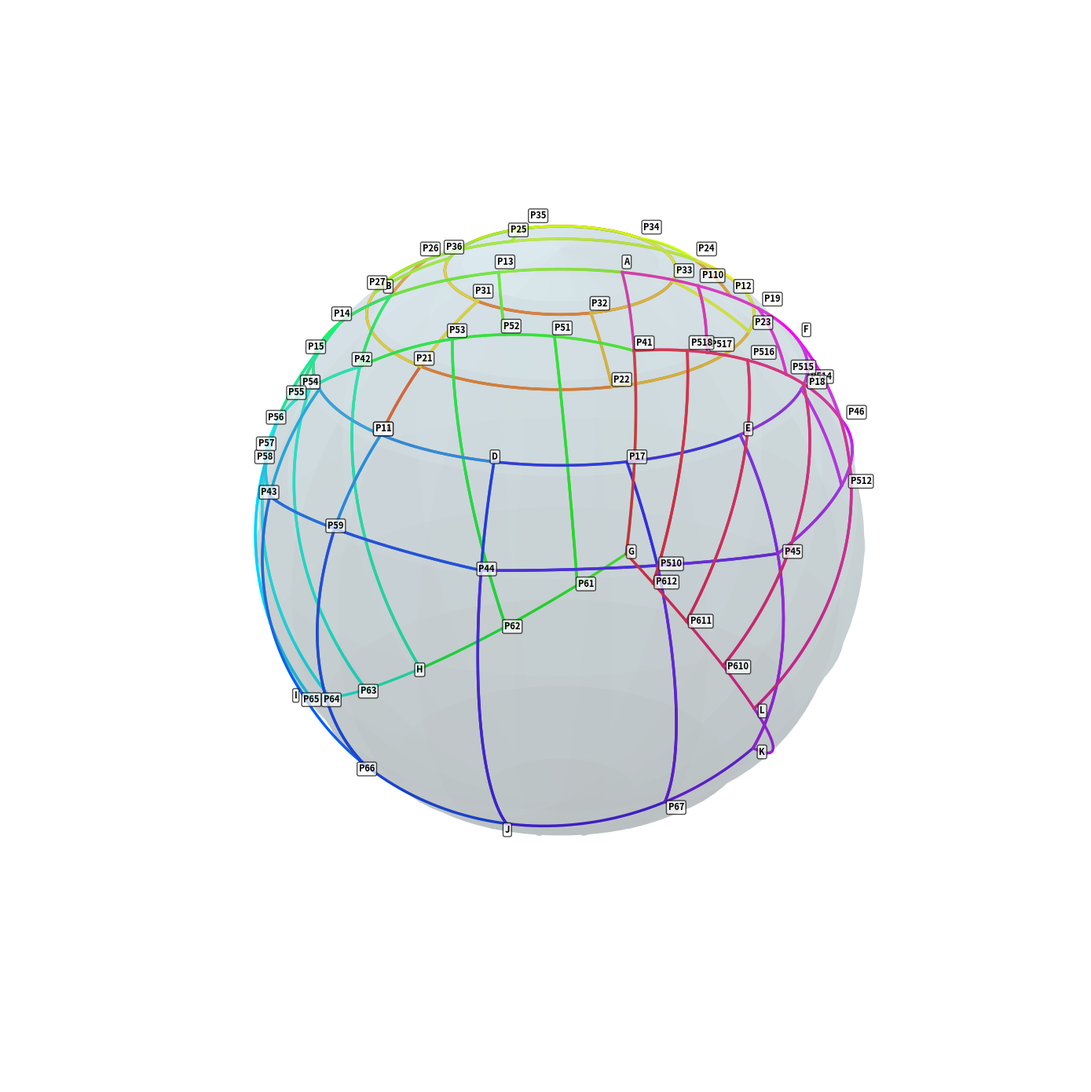

Generate this figure with matplotlib:
import numpy as np
import matplotlib.pyplot as plt
from mpl_toolkits.mplot3d import Axes3D
# ===================== 全局参数设置 =====================
R = 1.0  # 球面半径（严格按照文档归一化公式）
h1 = 0.6  # 上平面z坐标
h2 = 0.48  # 下平面z坐标
r1 = np.sqrt(R ** 2 - h1 ** 2)  # 最外层圆半径（上平面）
r2 = r1 * 0.6  # 中间圆半径（上平面）
r3 = r1 * 0.3  # 最内层圆半径（上平面）
num_points = 200  # 曲线采样点数
alpha_sphere = 0.2  # 球面透明度
line_width = 2.5  # 边界曲线宽度
# ===================== 核心投影函数（文档特别强调） =====================
def project_to_sphere(x, y, z, R):
    """
    严格按照文档公式将空间点投影到半径为R的球面上
    公式: x' = R/√(x²+y²+z²) * x
         y' = R/√(x²+y²+z²) * y
         z' = R/√(x²+y²+z²) * z
    """
    norm = np.sqrt(x ** 2 + y ** 2 + z ** 2)
    x_sphere = R * x / norm
    y_sphere = R * y / norm
    z_sphere = R * z / norm
    return x_sphere, y_sphere, z_sphere
# ===================== 曲线生成函数（严格遵循文档参数化） =====================
def generate_arc(r, t_start, t_end, z_plane, R, num=num_points):
    """生成平面圆弧并投影到球面"""
    t = np.linspace(t_start, t_end, num)
    x = r * np.cos(t)
    y = r * np.sin(t)
    z = np.full_like(x, z_plane)
    return project_to_sphere(x, y, z, R)
def generate_line(p1, p2, R, num=num_points):
    """
    严格按照文档线段参数化公式生成线段并投影到球面
    公式: P(t) = P1*(1-t) + P2*t, 0 ≤ t ≤ 1
    p1, p2: 三维坐标元组 (x,y,z)
    """
    t = np.linspace(0, 1, num)
    x = p1[0] * (1 - t) + p2[0] * t
    y = p1[1] * (1 - t) + p2[1] * t
    z = p1[2] * (1 - t) + p2[2] * t
    return project_to_sphere(x, y, z, R)
# ===================== 定义所有关键点（三维坐标） =====================
# 上平面 (z=h1) 关键点
points_upper = {
    'A': (r1 * np.cos(-5 * np.pi / 6), r1 * np.sin(-5 * np.pi / 6), h1),
    'B': (r1 * np.cos(-np.pi / 2), r1 * np.sin(-np.pi / 2), h1),
    'C': (r1 * np.cos(-np.pi / 6), r1 * np.sin(-np.pi / 6), h1),
    'D': (r1 * np.cos(np.pi / 6), r1 * np.sin(np.pi / 6), h1),
    'E': (r1 * np.cos(np.pi / 2), r1 * np.sin(np.pi / 2), h1),
    'F': (r1 * np.cos(5 * np.pi / 6), r1 * np.sin(5 * np.pi / 6), h1),
    'P11': (r1 * np.cos(0), r1 * np.sin(0), h1),
    'P12': (r1 * np.cos(np.pi), r1 * np.sin(np.pi), h1),
    'P13': (r1 * np.cos(-2 * np.pi / 3), r1 * np.sin(-2 * np.pi / 3), h1),
    'P14': (r1 * np.cos(-np.pi / 2 + np.pi / 9), r1 * np.sin(-np.pi / 2 + np.pi / 9), h1),
    'P15': (r1 * np.cos(-np.pi / 2 + 2 * np.pi / 9), r1 * np.sin(-np.pi / 2 + 2 * np.pi / 9), h1),
    'P16': (r1 * np.cos(0), r1 * np.sin(0), h1),
    'P17': (r1 * np.cos(np.pi / 3), r1 * np.sin(np.pi / 3), h1),
    'P18': (r1 * np.cos(2 * np.pi / 3), r1 * np.sin(2 * np.pi / 3), h1),
    'P19': (r1 * np.cos(5 * np.pi / 6 + np.pi / 9), r1 * np.sin(5 * np.pi / 6 + np.pi / 9), h1),
    'P110': (r1 * np.cos(5 * np.pi / 6 + 2 * np.pi / 9), r1 * np.sin(5 * np.pi / 6 + 2 * np.pi / 9), h1),
    'P21': (r2 * np.cos(0), r2 * np.sin(0), h1),
    'P22': (r2 * np.cos(np.pi / 3), r2 * np.sin(np.pi / 3), h1),
    'P23': (r2 * np.cos(2 * np.pi / 3), r2 * np.sin(2 * np.pi / 3), h1),
    'P24': (r2 * np.cos(np.pi), r2 * np.sin(np.pi), h1),
    'P25': (r2 * np.cos(4 * np.pi / 3), r2 * np.sin(4 * np.pi / 3), h1),
    'P26': (r2 * np.cos(-np.pi / 2), r2 * np.sin(-np.pi / 2), h1),
    'P27': (r2 * np.cos(-np.pi / 3), r2 * np.sin(-np.pi / 3), h1),
    'P31': (r3 * np.cos(0), r3 * np.sin(0), h1),
    'P32': (r3 * np.cos(np.pi / 3), r3 * np.sin(np.pi / 3), h1),
    'P33': (r3 * np.cos(2 * np.pi / 3), r3 * np.sin(2 * np.pi / 3), h1),
    'P34': (r3 * np.cos(np.pi), r3 * np.sin(np.pi), h1),
    'P35': (r3 * np.cos(4 * np.pi / 3), r3 * np.sin(4 * np.pi / 3), h1),
    'P36': (r3 * np.cos(-np.pi / 3), r3 * np.sin(-np.pi / 3), h1),
}
# 下平面 (z=-h2) 关键点（严格按照文档坐标公式）
r_lower = np.sqrt(R ** 2 - h2 ** 2)
points_lower = {
    'G': (-np.sqrt(3) / 2 * r_lower, -1 / 2 * r_lower, -h2),
    'H': (0, -1 / 2 *r_lower, -h2),
    'I': (np.sqrt(3) / 2 * r_lower, -1 / 2 * r_lower, -h2),
    'J': (np.sqrt(3) / 4 * r_lower, 1 / 4 * r_lower, -h2),
    'K': (0, r_lower, -h2),
    'L': (-np.sqrt(3) / 4 * r_lower, 1 / 4 * r_lower, -h2),
}
# 计算P4系列点（上下对应点的中点）
points_mid4 = {
    'P41': (3/ 7 *(points_upper['A'][0] + 4/ 7 *points_lower['G'][0]) ,
            3/ 7 *(points_upper['A'][1] + 4/ 7 *points_lower['G'][1]) ,
            3/ 7 *(points_upper['A'][2] + 4/ 7 *points_lower['G'][2]) ),
    'P42': (3/ 7*(points_upper['B'][0] +  4/ 7 *points_lower['H'][0]) ,
            3/ 7 *(points_upper['B'][1] +  4/ 7 *points_lower['H'][1]) ,
            3/ 7 *(points_upper['B'][2] +  4/ 7 *points_lower['H'][2]) ),
    'P43': (3/ 7 *(points_upper['C'][0] +  4/ 7 *points_lower['I'][0]) ,
            3/ 7 *(points_upper['C'][1] +  4/ 7 *points_lower['I'][1]) ,
            3/ 7 *(points_upper['C'][2] +  4/ 7 *points_lower['I'][2]) ),
    'P44': (3/ 7 *(points_upper['D'][0] +  4/ 7 *points_lower['J'][0]) ,
            3/ 7 *(points_upper['D'][1] +  4/ 7 *points_lower['J'][1]) ,
            3/ 7 *(points_upper['D'][2] +  4/ 7 *points_lower['J'][2]) ),
    'P45': (3/ 7 *(points_upper['E'][0] +  4/ 7 *points_lower['K'][0]) ,
            3/ 7 *(points_upper['E'][1] +  4/ 7 *points_lower['K'][1]) ,
            3/ 7 *(points_upper['E'][2] +  4/ 7 *points_lower['K'][2]) ),
    'P46': (3/ 7 *(points_upper['F'][0] +  4/ 7 *points_lower['L'][0]) ,
            3/ 7 *(points_upper['F'][1] +  4/ 7 *points_lower['L'][1]) ,
            3/ 7 *(points_upper['F'][2] +  4/ 7 *points_lower['L'][2]) ),
}
# 计算P5系列点（严格按照文档三等分/四等分定义）
points_mid5 = {
    'P51': (2 / 3 * points_mid4['P41'][0] + 1 / 3 * points_mid4['P42'][0],
            2 / 3 * points_mid4['P41'][1] + 1 / 3 * points_mid4['P42'][1],
            2 / 3 * points_mid4['P41'][2] + 1 / 3 * points_mid4['P42'][2]),
    'P53': (1 / 3 * points_mid4['P41'][0] + 2 / 3 * points_mid4['P42'][0],
            1 / 3 * points_mid4['P41'][1] + 2 / 3 * points_mid4['P42'][1],
            1 / 3 * points_mid4['P41'][2] + 2 / 3 * points_mid4['P42'][2]),
    'P52': (1 / 2 * points_mid4['P41'][0] + 1 / 2 * points_mid4['P42'][0],
            1 / 2 * points_mid4['P41'][1] + 1 / 2 * points_mid4['P42'][1],
            1 / 2 * points_mid4['P41'][2] + 1 / 2 * points_mid4['P42'][2]),  # 文档隐含的中点
    'P54': (3 / 4 * points_mid4['P42'][0] + 1 / 4 * points_mid4['P43'][0],
            3 / 4 * points_mid4['P42'][1] + 1 / 4 * points_mid4['P43'][1],
            3 / 4 * points_mid4['P42'][2] + 1 / 4 * points_mid4['P43'][2]),
    'P55': (2 / 3 * points_mid4['P42'][0] + 1 / 3 * points_mid4['P43'][0],
            2 / 3 * points_mid4['P42'][1] + 1 / 3 * points_mid4['P43'][1],
            2 / 3 * points_mid4['P42'][2] + 1 / 3 * points_mid4['P43'][2]),
    'P56': (1 / 2 * points_mid4['P42'][0] + 1 / 2 * points_mid4['P43'][0],
            1 / 2 * points_mid4['P42'][1] + 1 / 2 * points_mid4['P43'][1],
            1 / 2 * points_mid4['P42'][2] + 1 / 2 * points_mid4['P43'][2]),
    'P57': (1 / 3 * points_mid4['P42'][0] + 2 / 3 * points_mid4['P43'][0],
            1 / 3 * points_mid4['P42'][1] + 2 / 3 * points_mid4['P43'][1],
            1 / 3 * points_mid4['P42'][2] + 2 / 3 * points_mid4['P43'][2]),
    'P58': (1 / 4 * points_mid4['P42'][0] + 3 / 4 * points_mid4['P43'][0],
            1 / 4 * points_mid4['P42'][1] + 3 / 4 * points_mid4['P43'][1],
            1 / 4 * points_mid4['P42'][2] + 3 / 4 * points_mid4['P43'][2]),
    'P59': (1 / 2 * points_mid4['P43'][0] + 1 / 2 * points_mid4['P44'][0],
            1 / 2 * points_mid4['P43'][1] + 1 / 2 * points_mid4['P44'][1],
            1 / 2 * points_mid4['P43'][2] + 1 / 2 * points_mid4['P44'][2]),
    'P510': (1 / 2 * points_mid4['P44'][0] + 1 / 2 * points_mid4['P45'][0],
             1 / 2 * points_mid4['P44'][1] + 1 / 2 * points_mid4['P45'][1],
             1 / 2 * points_mid4['P44'][2] + 1 / 2 * points_mid4['P45'][2]),
    'P511': (2 / 3 * points_mid4['P45'][0] + 1 / 3 * points_mid4['P46'][0],
             2 / 3 * points_mid4['P45'][1] + 1 / 3 * points_mid4['P46'][1],
             2 / 3 * points_mid4['P45'][2] + 1 / 3 * points_mid4['P46'][2]),
    'P512': (1 / 2 * points_mid4['P45'][0] + 1 / 2 * points_mid4['P46'][0],
             1 / 2 * points_mid4['P45'][1] + 1 / 2 * points_mid4['P46'][1],
             1 / 2 * points_mid4['P45'][2] + 1 / 2 * points_mid4['P46'][2]),
    'P513': (1 / 3 * points_mid4['P45'][0] + 2 / 3 * points_mid4['P46'][0],
             1 / 3 * points_mid4['P45'][1] + 2 / 3 * points_mid4['P46'][1],
             1 / 3 * points_mid4['P45'][2] + 2 / 3 * points_mid4['P46'][2]),
    'P514': (3 / 4 * points_mid4['P46'][0] + 1 / 4 * points_mid4['P41'][0],
             3 / 4 * points_mid4['P46'][1] + 1 / 4 * points_mid4['P41'][1],
             3 / 4 * points_mid4['P46'][2] + 1 / 4 * points_mid4['P41'][2]),
    'P515': (2 / 3 * points_mid4['P46'][0] + 1 / 3 * points_mid4['P41'][0],
             2 / 3 * points_mid4['P46'][1] + 1 / 3 * points_mid4['P41'][1],
             2 / 3 * points_mid4['P46'][2] + 1 / 3 * points_mid4['P41'][2]),
    'P516': (1 / 2 * points_mid4['P46'][0] + 1 / 2 * points_mid4['P41'][0],
             1 / 2 * points_mid4['P46'][1] + 1 / 2 * points_mid4['P41'][1],
             1 / 2 * points_mid4['P46'][2] + 1 / 2 * points_mid4['P41'][2]),
    'P517': (1 / 3 * points_mid4['P46'][0] + 2 / 3 * points_mid4['P41'][0],
             1 / 3 * points_mid4['P46'][1] + 2 / 3 * points_mid4['P41'][1],
             1 / 3 * points_mid4['P46'][2] + 2 / 3 * points_mid4['P41'][2]),
    'P518': (1 / 4 * points_mid4['P46'][0] + 3 / 4 * points_mid4['P41'][0],
             1 / 4 * points_mid4['P46'][1] + 3 / 4 * points_mid4['P41'][1],
             1 / 4 * points_mid4['P46'][2] + 3 / 4 * points_mid4['P41'][2]),
}
# 计算P6系列点（严格按照文档三等分/四等分定义）
points_mid6 = {
    'P61': (2 / 3 * points_lower['G'][0] + 1 / 3 * points_lower['H'][0],
            2 / 3 * points_lower['G'][1] + 1 / 3 * points_lower['H'][1],
            2 / 3 * points_lower['G'][2] + 1 / 3 * points_lower['H'][2]),
    'P62': (1 / 3 * points_lower['G'][0] + 2 / 3 * points_lower['H'][0],
            1 / 3 * points_lower['G'][1] + 2 / 3 * points_lower['H'][1],
            1 / 3 * points_lower['G'][2] + 2 / 3 * points_lower['H'][2]),
    'P63': (3 / 4 * points_lower['H'][0] + 1 / 4 * points_lower['I'][0],
            3 / 4 * points_lower['H'][1] + 1 / 4 * points_lower['I'][1],
            3 / 4 * points_lower['H'][2] + 1 / 4 * points_lower['I'][2]),
    'P64': (1 / 2 * points_lower['H'][0] + 1 / 2 * points_lower['I'][0],
            1 / 2 * points_lower['H'][1] + 1 / 2 * points_lower['I'][1],
            1 / 2 * points_lower['H'][2] + 1 / 2 * points_lower['I'][2]),
    'P65': (1 / 4 * points_lower['H'][0] + 3 / 4 * points_lower['I'][0],
            1 / 4 * points_lower['H'][1] + 3 / 4 * points_lower['I'][1],
            1 / 4 * points_lower['H'][2] + 3 / 4 * points_lower['I'][2]),
    'P66': (1 / 2 * points_lower['I'][0] + 1 / 2 * points_lower['J'][0],
            1 / 2 * points_lower['I'][1] + 1 / 2 * points_lower['J'][1],
            1 / 2 * points_lower['I'][2] + 1 / 2 * points_lower['J'][2]),
    'P67': (1 / 2 * points_lower['J'][0] + 1 / 2 * points_lower['K'][0],
            1 / 2 * points_lower['J'][1] + 1 / 2 * points_lower['K'][1],
            1 / 2 * points_lower['J'][2] + 1 / 2 * points_lower['K'][2]),
    'P68': (2 / 3 * points_lower['K'][0] + 1 / 3 * points_lower['L'][0],
            2 / 3 * points_lower['K'][1] + 1 / 3 * points_lower['L'][1],
            2 / 3 * points_lower['K'][2] + 1 / 3 * points_lower['L'][2]),
    'P69': (1 / 3 * points_lower['K'][0] + 2 / 3 * points_lower['L'][0],
            1 / 3 * points_lower['K'][1] + 2 / 3 * points_lower['L'][1],
            1 / 3 * points_lower['K'][2] + 2 / 3 * points_lower['L'][2]),
    'P610': (3 / 4 * points_lower['L'][0] + 1 / 4 * points_lower['G'][0],
             3 / 4 * points_lower['L'][1] + 1 / 4 * points_lower['G'][1],
             3 / 4 * points_lower['L'][2] + 1 / 4 * points_lower['G'][2]),
    'P611': (1 / 2 * points_lower['L'][0] + 1 / 2 * points_lower['G'][0],
             1 / 2 * points_lower['L'][1] + 1 / 2 * points_lower['G'][1],
             1 / 2 * points_lower['L'][2] + 1 / 2 * points_lower['G'][2]),
    'P612': (1 / 4 * points_lower['L'][0] + 3 / 4 * points_lower['G'][0],
             1 / 4 * points_lower['L'][1] + 3 / 4 * points_lower['G'][1],
             1 / 4 * points_lower['L'][2] + 3 / 4 * points_lower['G'][2]),
}
# 合并所有点到一个字典方便查找
all_points = {**points_upper, **points_lower, **points_mid4, **points_mid5, **points_mid6}
# ===================== 定义各章节边界曲线（严格按照文档顺序） =====================
sections = {
    # 第一章 函数与极限
    "1.1 映射与函数": [
        ('arc', r3, 0, np.pi / 3, h1),
        ('arc', r3, np.pi / 3, 2 * np.pi / 3, h1),
        ('arc', r3, 2 * np.pi / 3, np.pi, h1),
        ('arc', r3, np.pi, 4 * np.pi / 3, h1),
        ('arc', r3, 4 * np.pi / 3, 5 * np.pi / 3, h1),
        ('arc', r3, 5 * np.pi / 3, 2 * np.pi, h1),
    ],
    "1.2 数列的极限": [
        ('arc', r1, -np.pi / 2, 0, h1),
        ('line', 'P11', 'P21'),
        ('arc_rev', r2, -np.pi / 2, 0, h1),
        ('line', 'P26', 'B'),
    ],
    "1.3 函数的极限": [
        ('arc', r1, 0, np.pi, h1),
        ('line', 'P12', 'P24'),
        ('arc_rev', r2, 0, np.pi, h1),
        ('line', 'P21', 'P11'),
    ],
    "1.4 无穷小与无穷大": [
        ('arc', r2, 0, np.pi / 3, h1),
        ('line', 'P22', 'P32'),
        ('arc_rev', r3, 0, np.pi / 3, h1),
        ('line', 'P31', 'P21'),
    ],
    "1.5 极限运算法则": [
        ('arc', r1, -np.pi, -np.pi / 2, h1),
        ('line', 'B', 'P26'),
        ('arc_rev', r2, np.pi, 3 * np.pi / 2, h1),
        ('line', 'P24', 'P12'),
    ],
    "1.6 极限存在准则 两个重要极限": [
        ('arc', r2, np.pi / 3, 2 * np.pi / 3, h1),
        ('line', 'P23', 'P33'),
        ('arc_rev', r3, np.pi / 3, 2 * np.pi / 3, h1),
        ('line', 'P32', 'P22'),
    ],
    "1.7 无穷小的比较": [
        ('arc', r2, -np.pi / 3, 0, h1),
        ('line', 'P21', 'P31'),
        ('arc_rev', r3, -np.pi / 3, 0, h1),
        ('line', 'P36', 'P27'),
    ],
    "1.8 函数的连续性与间断点": [
        ('arc', r2, 2 * np.pi / 3, np.pi, h1),
        ('line', 'P24', 'P34'),
        ('arc_rev', r3, 2 * np.pi / 3, np.pi, h1),
        ('line', 'P33', 'P23'),
    ],
    "1.9 连续函数的运算与初等函数的连续性": [
        ('arc', r2, np.pi, 4 * np.pi / 3, h1),
        ('line', 'P25', 'P35'),
        ('arc_rev', r3, np.pi, 4 * np.pi / 3, h1),
        ('line', 'P34', 'P24'),
    ],
    "1.10 闭区间上连续函数的性质": [
        ('arc', r2, 4 * np.pi / 3, 5 * np.pi / 3, h1),
        ('line', 'P27', 'P36'),
        ('arc_rev', r3, 4 * np.pi / 3, 5 * np.pi / 3, h1),
        ('line', 'P35', 'P25'),
    ],
    # 第二章 导数与微分
    "2.1 导数概念": [
        ('arc', r1, -5 * np.pi / 6, -2 * np.pi / 3, h1),
        ('line', 'P13', 'P52'),
        ('line', 'P52', 'P41'),
        ('line', 'P41', 'A'),
    ],
    "2.2 函数的求导法则": [
        ('arc', r1, -2 * np.pi / 3, -np.pi / 2, h1),
        ('line', 'B', 'P42'),
        ('line', 'P42', 'P52'),
        ('line', 'P52', 'P13'),
    ],
    "2.3 高阶导数": [
        ('line', 'P41', 'P51'),
        ('line', 'P51', 'P61'),
        ('line', 'P61', 'G'),
        ('line', 'G', 'P41'),
    ],
    "2.4 隐函数及参数方程导数": [
        ('line', 'P51', 'P61'),
        ('line', 'P61', 'P62'),
        ('line', 'P62', 'P53'),
        ('line', 'P53', 'P51'),
    ],
    "2.5 函数的微分": [
        ('line', 'P53', 'P62'),
        ('line', 'P62', 'H'),
        ('line', 'H', 'P42'),
        ('line', 'P42', 'P53'),
    ],
    # 第三章 微分中值定理与导数的应用
    "3.1 微分中值定理": [
        ('arc', r1, -np.pi / 2, -np.pi / 2 + np.pi / 9, h1),
        ('line', 'P14', 'P55'),
        ('line', 'P55', 'P42'),
        ('line', 'P42', 'B'),
    ],
    "3.2 洛必达法则": [
        ('arc', r1, -np.pi / 2 + np.pi / 9, -np.pi / 2 + 2 * np.pi / 9, h1),
        ('line', 'P15', 'P57'),
        ('line', 'P57', 'P55'),
        ('line', 'P55', 'P14'),
    ],
    "3.3 泰勒公式": [
        ('arc', r1, -np.pi / 2 + 2 * np.pi / 9, -np.pi / 6, h1),
        ('line', 'C', 'P43'),
        ('line', 'P43', 'P57'),
        ('line', 'P57', 'P15'),
    ],
    "3.4 单调性与凹凸性": [
        ('line', 'P42', 'P54'),
        ('line', 'P54', 'P63'),
        ('line', 'P63', 'H'),
        ('line', 'H', 'P42'),
    ],
    "3.5 极值与最值": [
        ('line', 'P54', 'P56'),
        ('line', 'P56', 'P64'),
        ('line', 'P64', 'P63'),
        ('line', 'P63', 'P54'),
    ],
    "3.6 函数图形的描绘": [
        ('line', 'P56', 'P58'),
        ('line', 'P58', 'P65'),
        ('line', 'P65', 'P64'),
        ('line', 'P64', 'P56'),
    ],
    "3.7 曲率": [
        ('line', 'P58', 'P43'),
        ('line', 'P43', 'I'),
        ('line', 'I', 'P65'),
        ('line', 'P65', 'P58'),
    ],
    # 第四章 不定积分
    "4.1 不定积分概念与性质": [
        ('arc', r1, -np.pi / 6, 0, h1),
        ('line', 'P16', 'P59'),
        ('line', 'P59', 'P43'),
        ('line', 'P43', 'C'),
    ],
    "4.2 换元积分法": [
        ('arc', r1, 0, np.pi / 6, h1),
        ('line', 'D', 'P44'),
        ('line', 'P44', 'P59'),
        ('line', 'P59', 'P16'),
    ],
    "4.3 分部积分法": [
        ('line', 'P43', 'P59'),
        ('line', 'P59', 'P66'),
        ('line', 'P66', 'I'),
        ('line', 'I', 'P43'),
    ],
    "4.4 有理函数的积分": [
        ('line', 'P59', 'P44'),
        ('line', 'P44', 'J'),
        ('line', 'J', 'P66'),
        ('line', 'P66', 'P59'),
    ],
    # 第五章 定积分
    "5.1 定积分概念与性质": [
        ('arc', r1, np.pi / 6, np.pi / 3, h1),
        ('line', 'P17', 'P510'),
        ('line', 'P510', 'P44'),
        ('line', 'P44', 'D'),
    ],
    "5.2 微积分基本公式": [
        ('arc', r1, np.pi / 3, np.pi / 2, h1),
        ('line', 'E', 'P45'),
        ('line', 'P45', 'P510'),
        ('line', 'P510', 'P17'),
    ],
    "5.3 定积分换元与分部积分": [
        ('line', 'P44', 'P510'),
        ('line', 'P510', 'P67'),
        ('line', 'P67', 'J'),
        ('line', 'J', 'P44'),
    ],
    "5.4 反常积分": [
        ('line', 'P510', 'P45'),
        ('line', 'P45', 'K'),
        ('line', 'K', 'P67'),
        ('line', 'P67', 'P510'),
    ],
    # 第六章 定积分的应用
    "6.1 定积分的元素法": [
        ('arc', r1, np.pi / 2, 2 * np.pi / 3, h1),
        ('line', 'P18', 'P512'),
        ('line', 'P512', 'P45'),
        ('line', 'P45', 'E'),
    ],
    "6.2 几何学上的应用": [
        ('line', 'P45', 'P46'),
        ('line', 'P46', 'L'),
        ('line', 'L', 'K'),
        ('line', 'K', 'P45'),
    ],
    "6.3 物理学上的应用": [
        ('arc', r1, 2 * np.pi / 3, 5 * np.pi / 6, h1),
        ('line', 'F', 'P46'),
        ('line', 'P46', 'P512'),
        ('line', 'P512', 'P18'),
    ],
    # 第七章 常微分方程
    "7.1 微分方程基本概念": [
        ('arc', r1, 5 * np.pi / 6, 5 * np.pi / 6 + np.pi / 9, h1),
        ('line', 'P19', 'P515'),
        ('line', 'P515', 'P46'),
        ('line', 'P46', 'F'),
    ],
    "7.2 可分离变量的微分方程": [
        ('arc', r1, 5 * np.pi / 6 + np.pi / 9, 5 * np.pi / 6 + 2 * np.pi / 9, h1),
        ('line', 'P110', 'P517'),
        ('line', 'P517', 'P515'),
        ('line', 'P515', 'P19'),
    ],
    "7.3 齐次方程": [
        ('arc', r1, 5 * np.pi / 6 + 2 * np.pi / 9, 7 * np.pi / 6, h1),
        ('line', 'A', 'P41'),
        ('line', 'P41', 'P517'),
        ('line', 'P517', 'P110'),
    ],
    "7.4 一阶线性微分方程": [
        ('line', 'P46', 'P514'),
        ('line', 'P514', 'P610'),
        ('line', 'P610', 'L'),
        ('line', 'L', 'P46'),
    ],
    "7.5 可降阶的高阶微分方程": [
        ('line', 'P514', 'P516'),
        ('line', 'P516', 'P611'),
        ('line', 'P611', 'P610'),
        ('line', 'P610', 'P514'),
    ],
    "7.6 高阶线性微分方程": [
        ('line', 'P516', 'P518'),
        ('line', 'P518', 'P612'),
        ('line', 'P612', 'P611'),
        ('line', 'P611', 'P516'),
    ],
    "7.7-7.8 常系数线性微分方程": [
        ('line', 'P518', 'P41'),
        ('line', 'P41', 'G'),
        ('line', 'G', 'P612'),
        ('line', 'P612', 'P518'),
    ],
}
# ===================== 绘制图形 =====================
fig = plt.figure(figsize=(14, 14), dpi=100)
ax = fig.add_subplot(111, projection='3d')
ax.set_aspect('equal')
# 绘制基础球面
theta, phi = np.mgrid[0:2 * np.pi:100j, 0:np.pi:50j]
x_sphere = R * np.sin(phi) * np.cos(theta)
y_sphere = R * np.sin(phi) * np.sin(theta)
z_sphere = R * np.cos(phi)
ax.plot_surface(x_sphere, y_sphere, z_sphere,
                color='lightblue', alpha=alpha_sphere,
                rstride=5, cstride=5, edgecolor='none')
# 使用渐变色区分不同章节
colors = plt.cm.hsv(np.linspace(0, 1, len(sections)))
# 绘制所有章节边界曲线
for idx, (section_name, curves) in enumerate(sections.items()):
    current_color = colors[idx]
    for curve in curves:
        if curve[0] == 'arc':
            _, r, t_start, t_end, z_plane = curve
            x, y, z = generate_arc(r, t_start, t_end, z_plane, R)
            ax.plot(x, y, z, color=current_color, linewidth=line_width)
        elif curve[0] == 'arc_rev':
            _, r, t_start, t_end, z_plane = curve
            x, y, z = generate_arc(r, t_end, t_start, z_plane, R)
            ax.plot(x, y, z, color=current_color, linewidth=line_width)
        elif curve[0] == 'line':
            _, p1_name, p2_name = curve
            p1 = all_points[p1_name]
            p2 = all_points[p2_name]
            x, y, z = generate_line(p1, p2, R)
            ax.plot(x, y, z, color=current_color, linewidth=line_width)

# ===================== 新增：端点变量名标注（完全不改动原有逻辑） =====================
# 1. 收集所有线段的端点名称，集合自动去重
label_point_names = set()
for curves in sections.values():
    for curve in curves:
        if curve[0] == 'line':
            label_point_names.add(curve[1])
            label_point_names.add(curve[2])

# 2. 逐个投影到球面并标注变量名
for point_name in label_point_names:
    x_raw, y_raw, z_raw = all_points[point_name]
    x_sp, y_sp, z_sp = project_to_sphere(x_raw, y_raw, z_raw, R)
    # 沿球面径向向外偏移3%，避免与线条重叠
    ax.text(
        x_sp * 1.03, y_sp * 1.03, z_sp * 1.03,
        point_name,
        color='black', fontsize=8, fontweight='bold',
        bbox=dict(boxstyle='round,pad=0.2', facecolor='white', alpha=0.7),
        zorder=10
    )

# 隐藏所有坐标轴和刻度（严格按照要求）
ax.set_axis_off()
# 设置球面范围确保完整显示
ax.set_xlim(-R * 1.05, R * 1.05)
ax.set_ylim(-R * 1.05, R * 1.05)
ax.set_zlim(-R * 1.05, R * 1.05)
# 设置最佳观察视角
ax.view_init(elev=25, azim=45)
# 调整布局消除空白
plt.tight_layout()
# 显示图形
plt.show()
